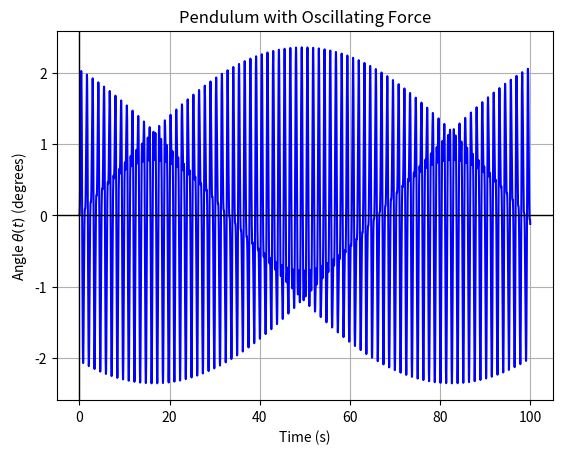

Write the Python code that produced this figure. (Note: this script raises an exception after producing the figure.)
#Question 1 (2)
#Pendulum with driving force

import numpy as np
import matplotlib.pyplot as plt

g=9.81      #Acceleration due to gravity (m/s²)
l=0.1       #Length of the pendulum (m)
C=2         #Constant for the oscillating force (s⁻²)
Omega=5     #Driving frequency (s⁻¹)

theta0,w0,t0,tn,h=0,0,0,100,0.001    

def f_theta(t,theta,w):
    return w

def f_w(t,theta,w):
    return -(g/l)*np.sin(theta)+C*np.cos(theta)*np.sin(Omega*t)

def RK4(funcs,t0,u0,tn,Omega,h):
    T=np.arange(t0,tn+h,h)
    R=np.zeros((len(T),len(u0)))
    R[0]=u0   
    for i in range(len(T)-1):
        t,u=T[i],R[i]
        k1=h*np.array([f(t,*u) for f in funcs])
        k2=h*np.array([f(t+h/2,*(u+k1/2)) for f in funcs])
        k3=h*np.array([f(t+h/2,*(u+k2/2)) for f in funcs])
        k4=h*np.array([f(t+h,*(u+k3)) for f in funcs])
        R[i+1]=u+(k1+2*k2+2*k3+k4)/6    
    return T,R[:,0],R[:,1]

functions=[f_theta,f_w]
T,Theta,W=RK4(functions,t0,[theta0,w0],tn,Omega,h)

plt.plot(T,np.degrees(Theta),'b-')
plt.xlabel('Time (s)')
plt.ylabel(r'Angle $\theta(t)$ (degrees)')
plt.title(r'Pendulum with Oscillating Force')
plt.axhline(color='black',linewidth=1)
plt.axvline(color='black',linewidth=1)
plt.grid()
plt.savefig('/home/<user>/Desktop/GitHub/Computational-Physics-PG/Assignments/Assignment Lab 09/Python Files/Q1_2_Pendulum_Oscillating_Force.png')
plt.show()


Omega_values=np.arange(8,11,0.1)  
max_amplitudes=[]

for Omega in Omega_values:     #have to have Omega as the variable name to update the global Omega defined earlier
    functions=[f_theta,f_w]
    T,Theta,W=RK4(functions,t0,[theta0,w0],tn,Omega,h)
    max_amplitude=np.max(np.abs(Theta))  
    max_amplitudes.append(max_amplitude)

Omega=Omega_values[np.argmax(max_amplitudes)]   #np.argmax() returns index of the max element  

functions=[f_theta,f_w]
T,Theta,W=RK4(functions,t0,[theta0,w0],tn,Omega,h)

plt.plot(T,np.degrees(Theta),color='forestgreen',label=f'Resonant Frequency = {Omega:0.1f} s⁻¹')
plt.xlabel('Time (s)')
plt.ylabel(r'Angle $\theta(t)$ (degrees)')
plt.title('Pendulum at Resonance')
plt.axhline(color='black',linewidth=1)
plt.axvline(color='black',linewidth=1)
plt.grid()
plt.legend()
plt.savefig('/home/<user>/Desktop/GitHub/Computational-Physics-PG/Assignments/Assignment Lab 09/Python Files/Q1_2(b)_Pendulum_Resonance.png')
plt.show()

